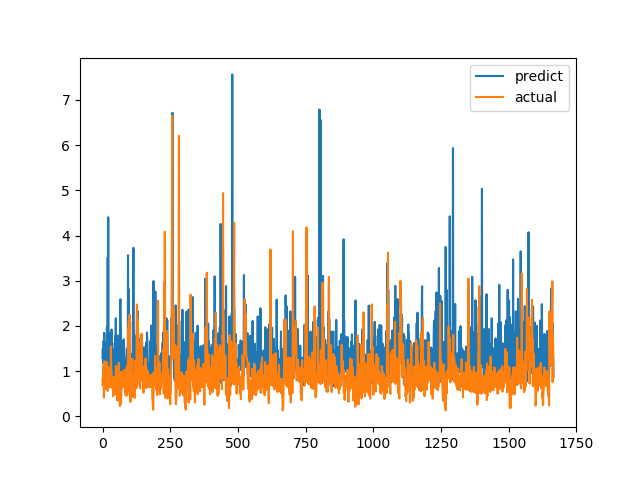

The file beside this chart, header and first rows:
predict, actual
1.294, 0.6915
1.498, 0.8558
1.192, 0.7094
1.18, 1.015
1.67, 1.116
1.03, 0.4183
1.85, 1.002
1.098, 1.219
1.217, 1.143
1.068, 0.6528
0.7918, 0.6747
1.156, 0.601
1.611, 0.6695
0.7315, 0.6538
1.279, 0.7814
1.431, 1.206
1.965, 0.8469
1.982, 0.8286
1.082, 0.6482
3.518, 0.5624
0.745, 0.7183
4.405, 1.1
0.9633, 0.9542
0.9817, 0.729
1.022, 0.6694
1.833, 0.8631
1.156, 0.6465
0.919, 0.8223
1.206, 0.9236
1.476, 0.8301
0.832, 1.067
0.9744, 1.546
1.324, 0.6827
1.922, 0.6386
1.363, 0.6464
1.56, 0.6881
1.623, 0.7274
1.41, 0.65
1.485, 0.8694
1.059, 0.4409
0.9632, 0.4519
0.7696, 0.7575
0.9521, 0.4952
1.059, 0.6851
1.133, 0.7244
1.285, 0.8654
1.133, 0.74
1.785, 0.8071
1.191, 0.8204
2.172, 1.114
0.9254, 1.109
1.161, 0.4751
1.073, 1.039
0.8899, 0.9458
1.028, 0.7878
1.317, 0.3505
1.055, 0.9368
0.7625, 0.9868
1.789, 0.647
1.052, 1.03
... 1,606 more rows
